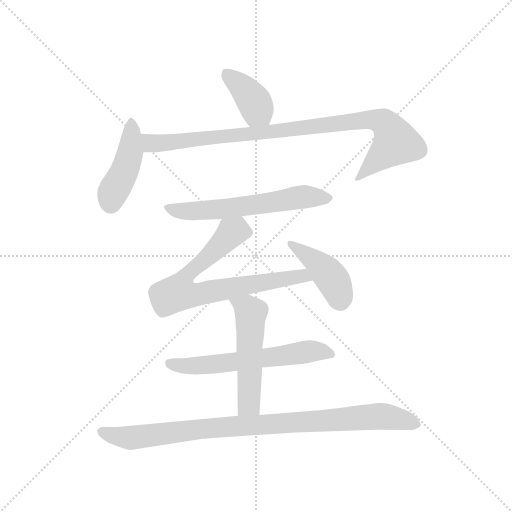
t = 0.00 s
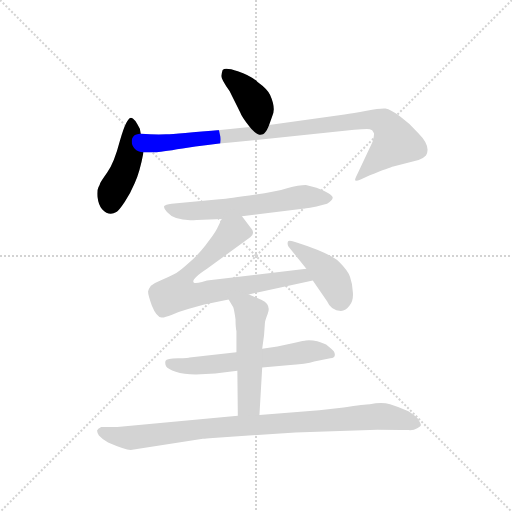
t = 1.37 s
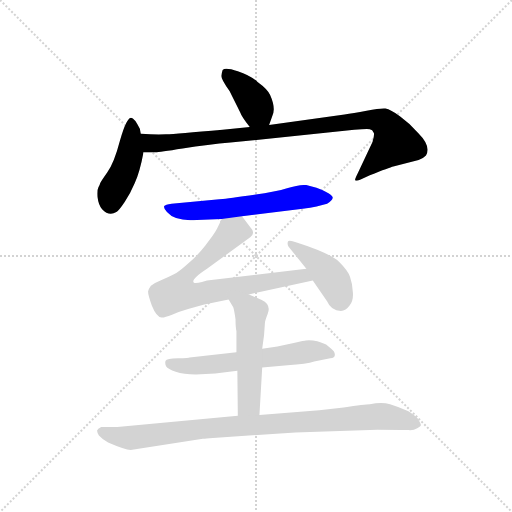
t = 2.75 s
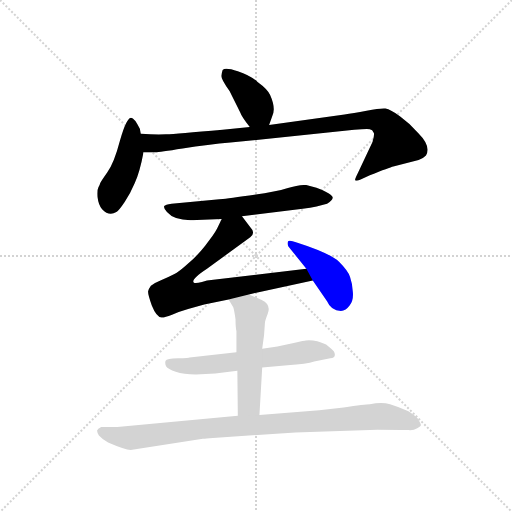
t = 4.12 s
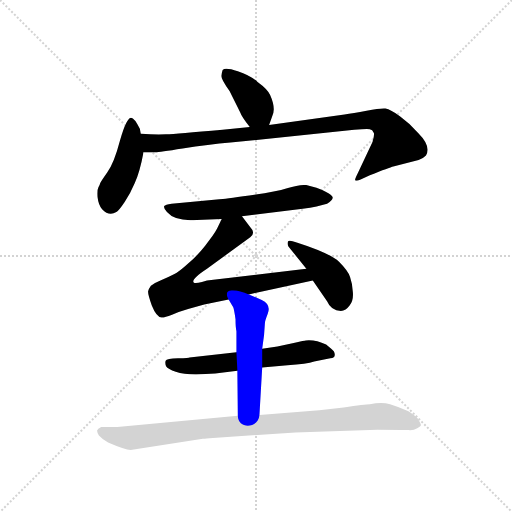
t = 5.49 s
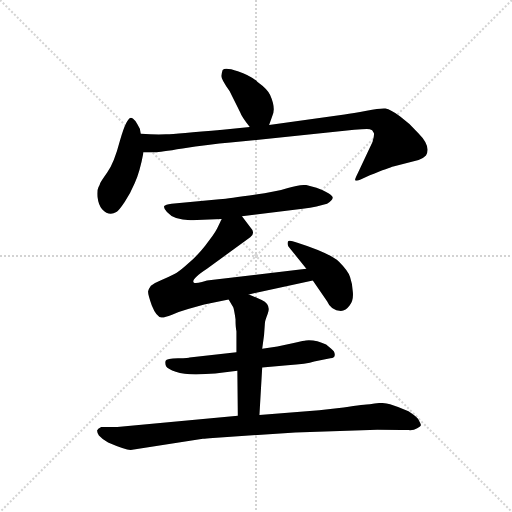
t = 6.86 s

The animated SVG that drew these frames (rendered in a browser with its animation timeline set to each time). Animation: 9 CSS @keyframes rules; one cycle of 6.86 s.

<svg version="1.1" viewBox="0 0 1024 1024" xmlns="http://www.w3.org/2000/svg">
  <g stroke="lightgray" stroke-dasharray="1,1" stroke-width="1" transform="scale(4, 4)">
    <line x1="0" y1="0" x2="256" y2="256"></line>
    <line x1="256" y1="0" x2="0" y2="256"></line>
    <line x1="128" y1="0" x2="128" y2="256"></line>
    <line x1="0" y1="128" x2="256" y2="128"></line>
  </g>
  <g transform="scale(0.92, -0.92) translate(60, -850)">
    <style type="text/css">
      
        @keyframes keyframes0 {
          from {
            stroke: blue;
            stroke-dashoffset: 392;
            stroke-width: 128;
          }
          56% {
            animation-timing-function: step-end;
            stroke: blue;
            stroke-dashoffset: 0;
            stroke-width: 128;
          }
          to {
            stroke: black;
            stroke-width: 1024;
          }
        }
        #make-me-a-hanzi-animation-0 {
          animation: keyframes0 0.5690104166666666s both;
          animation-delay: 0s;
          animation-timing-function: linear;
        }
      
        @keyframes keyframes1 {
          from {
            stroke: blue;
            stroke-dashoffset: 444;
            stroke-width: 128;
          }
          59% {
            animation-timing-function: step-end;
            stroke: blue;
            stroke-dashoffset: 0;
            stroke-width: 128;
          }
          to {
            stroke: black;
            stroke-width: 1024;
          }
        }
        #make-me-a-hanzi-animation-1 {
          animation: keyframes1 0.611328125s both;
          animation-delay: 0.5690104166666666s;
          animation-timing-function: linear;
        }
      
        @keyframes keyframes2 {
          from {
            stroke: blue;
            stroke-dashoffset: 952;
            stroke-width: 128;
          }
          76% {
            animation-timing-function: step-end;
            stroke: blue;
            stroke-dashoffset: 0;
            stroke-width: 128;
          }
          to {
            stroke: black;
            stroke-width: 1024;
          }
        }
        #make-me-a-hanzi-animation-2 {
          animation: keyframes2 1.0247395833333333s both;
          animation-delay: 1.1803385416666665s;
          animation-timing-function: linear;
        }
      
        @keyframes keyframes3 {
          from {
            stroke: blue;
            stroke-dashoffset: 610;
            stroke-width: 128;
          }
          67% {
            animation-timing-function: step-end;
            stroke: blue;
            stroke-dashoffset: 0;
            stroke-width: 128;
          }
          to {
            stroke: black;
            stroke-width: 1024;
          }
        }
        #make-me-a-hanzi-animation-3 {
          animation: keyframes3 0.7464192708333334s both;
          animation-delay: 2.205078125s;
          animation-timing-function: linear;
        }
      
        @keyframes keyframes4 {
          from {
            stroke: blue;
            stroke-dashoffset: 755;
            stroke-width: 128;
          }
          71% {
            animation-timing-function: step-end;
            stroke: blue;
            stroke-dashoffset: 0;
            stroke-width: 128;
          }
          to {
            stroke: black;
            stroke-width: 1024;
          }
        }
        #make-me-a-hanzi-animation-4 {
          animation: keyframes4 0.8644205729166666s both;
          animation-delay: 2.9514973958333335s;
          animation-timing-function: linear;
        }
      
        @keyframes keyframes5 {
          from {
            stroke: blue;
            stroke-dashoffset: 426;
            stroke-width: 128;
          }
          58% {
            animation-timing-function: step-end;
            stroke: blue;
            stroke-dashoffset: 0;
            stroke-width: 128;
          }
          to {
            stroke: black;
            stroke-width: 1024;
          }
        }
        #make-me-a-hanzi-animation-5 {
          animation: keyframes5 0.5966796875s both;
          animation-delay: 3.81591796875s;
          animation-timing-function: linear;
        }
      
        @keyframes keyframes6 {
          from {
            stroke: blue;
            stroke-dashoffset: 610;
            stroke-width: 128;
          }
          67% {
            animation-timing-function: step-end;
            stroke: blue;
            stroke-dashoffset: 0;
            stroke-width: 128;
          }
          to {
            stroke: black;
            stroke-width: 1024;
          }
        }
        #make-me-a-hanzi-animation-6 {
          animation: keyframes6 0.7464192708333334s both;
          animation-delay: 4.41259765625s;
          animation-timing-function: linear;
        }
      
        @keyframes keyframes7 {
          from {
            stroke: blue;
            stroke-dashoffset: 528;
            stroke-width: 128;
          }
          63% {
            animation-timing-function: step-end;
            stroke: blue;
            stroke-dashoffset: 0;
            stroke-width: 128;
          }
          to {
            stroke: black;
            stroke-width: 1024;
          }
        }
        #make-me-a-hanzi-animation-7 {
          animation: keyframes7 0.6796875s both;
          animation-delay: 5.159016927083333s;
          animation-timing-function: linear;
        }
      
        @keyframes keyframes8 {
          from {
            stroke: blue;
            stroke-dashoffset: 946;
            stroke-width: 128;
          }
          75% {
            animation-timing-function: step-end;
            stroke: blue;
            stroke-dashoffset: 0;
            stroke-width: 128;
          }
          to {
            stroke: black;
            stroke-width: 1024;
          }
        }
        #make-me-a-hanzi-animation-8 {
          animation: keyframes8 1.0198567708333333s both;
          animation-delay: 5.838704427083333s;
          animation-timing-function: linear;
        }
      
    </style>
    
      <path d="M 525 578 L 531 595 Q 541 613 527 644 Q 522 656 500 672 Q 484 686 457 695 Q 430 704 424 698 Q 422 692 421 685 Q 421 678 439 652 L 462 606 Q 466 595 483 574 C 502 551 515 550 525 578 Z" fill="lightgray"></path>
    
      <path d="M 246 559 L 244 570 Q 232 594 225 594 Q 215 594 201 545 Q 188 495 173 475 Q 159 455 158 452 Q 157 448 154 443 Q 151 438 152 422 Q 154 405 162 395 Q 177 379 193 389 Q 199 393 211 411 Q 223 428 233 452 Q 244 476 252 519 L 246 559 Z" fill="lightgray"></path>
    
      <path d="M 483 574 L 424 568 Q 323 559 301 558 Q 279 557 246 559 C 216 560 222 519 252 519 L 277 519 Q 280 518 337 527 Q 394 536 441 540 L 710 568 Q 738 570 744 569 Q 750 568 752 562 Q 755 560 750 542 L 718 474 Q 711 460 712 458 Q 714 456 724 460 L 744 469 Q 787 486 795 488 L 850 502 Q 858 504 866 512 Q 878 532 849 561 Q 831 582 810 597 Q 789 612 778 614 Q 767 615 737 609 Q 707 603 689 601 L 525 578 L 483 574 Z" fill="lightgray"></path>
    
      <path d="M 466 380 L 598 396 Q 632 401 651 407 Q 662 414 663 419 Q 665 423 654 430 Q 643 437 628 442 L 605 448 Q 590 448 564 441 Q 539 433 482 425 Q 426 417 417 417 L 313 407 Q 299 405 297 402 Q 295 397 303 389 Q 321 368 368 372 L 422 374 L 466 380 Z" fill="lightgray"></path>
    
      <path d="M 481 210 L 620 240 C 649 246 636 270 606 266 L 390 240 L 379 237 Q 364 233 361 236 Q 355 243 390 266 L 484 334 Q 496 344 485 355 L 466 380 C 448 404 435 401 422 374 L 412 353 Q 406 341 386 316 Q 366 291 352 280 Q 328 258 317 253 Q 306 247 290 241 Q 275 235 268 229 Q 263 222 262 217 Q 261 211 270 186 Q 280 161 291 160 Q 296 159 314 166 Q 332 173 349 178 L 384 188 L 437 199 L 481 210 Z" fill="lightgray"></path>
    
      <path d="M 620 240 L 651 195 Q 660 174 681 174 Q 692 175 700 186 Q 709 197 707 216 Q 706 234 701 248 Q 697 261 677 281 Q 657 300 585 323 Q 568 329 566 325 Q 564 320 567 314 L 606 266 L 620 240 Z" fill="lightgray"></path>
    
      <path d="M 510 51 L 565 56 Q 607 58 623 64 L 658 71 Q 668 72 668 79 Q 668 86 660 92 L 649 101 Q 626 112 605 110 Q 602 110 581 105 L 543 97 L 510 92 L 454 84 L 352 73 Q 352 72 327 71 Q 302 70 300 66 Q 298 60 301 54 Q 305 48 322 42 Q 339 36 366 36 L 408 38 L 456 44 L 510 51 Z" fill="lightgray"></path>
    
      <path d="M 504 -52 L 510 51 L 510 92 L 514 121 L 516 149 Q 516 152 522 168 Q 530 188 509 198 L 481 210 C 453 222 422 225 437 199 L 447 182 Q 449 177 452 156 Q 452 138 454 130 L 454 84 L 456 44 L 457 -54 C 457 -84 502 -82 504 -52 Z" fill="lightgray"></path>
    
      <path d="M 224 -128 L 381 -104 Q 387 -103 403 -102 L 582 -90 L 760 -84 Q 817 -84 828 -85 Q 839 -86 847 -81 Q 855 -77 855 -74 Q 855 -72 849 -61 Q 846 -56 828 -44 Q 807 -35 788 -29 Q 770 -23 744 -29 Q 734 -29 687 -36 L 634 -42 L 504 -52 L 457 -54 L 195 -78 L 160 -78 Q 152 -82 151 -86 Q 151 -90 155 -97 Q 163 -106 175 -112 Q 212 -128 224 -128 Z" fill="lightgray"></path>
    
    
      <clipPath id="make-me-a-hanzi-clip-0">
        <path d="M 525 578 L 531 595 Q 541 613 527 644 Q 522 656 500 672 Q 484 686 457 695 Q 430 704 424 698 Q 422 692 421 685 Q 421 678 439 652 L 462 606 Q 466 595 483 574 C 502 551 515 550 525 578 Z"></path>
      </clipPath>
      <path clip-path="url(#make-me-a-hanzi-clip-0)" d="M 431 690 L 491 632 L 517 586" fill="none" id="make-me-a-hanzi-animation-0" stroke-dasharray="264 528" stroke-linecap="round"></path>
    
      <clipPath id="make-me-a-hanzi-clip-1">
        <path d="M 246 559 L 244 570 Q 232 594 225 594 Q 215 594 201 545 Q 188 495 173 475 Q 159 455 158 452 Q 157 448 154 443 Q 151 438 152 422 Q 154 405 162 395 Q 177 379 193 389 Q 199 393 211 411 Q 223 428 233 452 Q 244 476 252 519 L 246 559 Z"></path>
      </clipPath>
      <path clip-path="url(#make-me-a-hanzi-clip-1)" d="M 226 587 L 223 516 L 207 469 L 184 429 L 181 408" fill="none" id="make-me-a-hanzi-animation-1" stroke-dasharray="316 632" stroke-linecap="round"></path>
    
      <clipPath id="make-me-a-hanzi-clip-2">
        <path d="M 483 574 L 424 568 Q 323 559 301 558 Q 279 557 246 559 C 216 560 222 519 252 519 L 277 519 Q 280 518 337 527 Q 394 536 441 540 L 710 568 Q 738 570 744 569 Q 750 568 752 562 Q 755 560 750 542 L 718 474 Q 711 460 712 458 Q 714 456 724 460 L 744 469 Q 787 486 795 488 L 850 502 Q 858 504 866 512 Q 878 532 849 561 Q 831 582 810 597 Q 789 612 778 614 Q 767 615 737 609 Q 707 603 689 601 L 525 578 L 483 574 Z"></path>
      </clipPath>
      <path clip-path="url(#make-me-a-hanzi-clip-2)" d="M 254 553 L 271 538 L 285 538 L 750 591 L 773 584 L 792 562 L 798 539 L 720 467 L 718 459" fill="none" id="make-me-a-hanzi-animation-2" stroke-dasharray="824 1648" stroke-linecap="round"></path>
    
      <clipPath id="make-me-a-hanzi-clip-3">
        <path d="M 466 380 L 598 396 Q 632 401 651 407 Q 662 414 663 419 Q 665 423 654 430 Q 643 437 628 442 L 605 448 Q 590 448 564 441 Q 539 433 482 425 Q 426 417 417 417 L 313 407 Q 299 405 297 402 Q 295 397 303 389 Q 321 368 368 372 L 422 374 L 466 380 Z"></path>
      </clipPath>
      <path clip-path="url(#make-me-a-hanzi-clip-3)" d="M 303 397 L 344 390 L 374 392 L 601 422 L 654 421" fill="none" id="make-me-a-hanzi-animation-3" stroke-dasharray="482 964" stroke-linecap="round"></path>
    
      <clipPath id="make-me-a-hanzi-clip-4">
        <path d="M 481 210 L 620 240 C 649 246 636 270 606 266 L 390 240 L 379 237 Q 364 233 361 236 Q 355 243 390 266 L 484 334 Q 496 344 485 355 L 466 380 C 448 404 435 401 422 374 L 412 353 Q 406 341 386 316 Q 366 291 352 280 Q 328 258 317 253 Q 306 247 290 241 Q 275 235 268 229 Q 263 222 262 217 Q 261 211 270 186 Q 280 161 291 160 Q 296 159 314 166 Q 332 173 349 178 L 384 188 L 437 199 L 481 210 Z"></path>
      </clipPath>
      <path clip-path="url(#make-me-a-hanzi-clip-4)" d="M 478 345 L 443 344 L 372 272 L 355 262 L 328 215 L 371 210 L 598 251 L 611 244" fill="none" id="make-me-a-hanzi-animation-4" stroke-dasharray="627 1254" stroke-linecap="round"></path>
    
      <clipPath id="make-me-a-hanzi-clip-5">
        <path d="M 620 240 L 651 195 Q 660 174 681 174 Q 692 175 700 186 Q 709 197 707 216 Q 706 234 701 248 Q 697 261 677 281 Q 657 300 585 323 Q 568 329 566 325 Q 564 320 567 314 L 606 266 L 620 240 Z"></path>
      </clipPath>
      <path clip-path="url(#make-me-a-hanzi-clip-5)" d="M 570 320 L 621 286 L 657 251 L 679 197" fill="none" id="make-me-a-hanzi-animation-5" stroke-dasharray="298 596" stroke-linecap="round"></path>
    
      <clipPath id="make-me-a-hanzi-clip-6">
        <path d="M 510 51 L 565 56 Q 607 58 623 64 L 658 71 Q 668 72 668 79 Q 668 86 660 92 L 649 101 Q 626 112 605 110 Q 602 110 581 105 L 543 97 L 510 92 L 454 84 L 352 73 Q 352 72 327 71 Q 302 70 300 66 Q 298 60 301 54 Q 305 48 322 42 Q 339 36 366 36 L 408 38 L 456 44 L 510 51 Z"></path>
      </clipPath>
      <path clip-path="url(#make-me-a-hanzi-clip-6)" d="M 307 61 L 358 54 L 622 87 L 658 82" fill="none" id="make-me-a-hanzi-animation-6" stroke-dasharray="482 964" stroke-linecap="round"></path>
    
      <clipPath id="make-me-a-hanzi-clip-7">
        <path d="M 504 -52 L 510 51 L 510 92 L 514 121 L 516 149 Q 516 152 522 168 Q 530 188 509 198 L 481 210 C 453 222 422 225 437 199 L 447 182 Q 449 177 452 156 Q 452 138 454 130 L 454 84 L 456 44 L 457 -54 C 457 -84 502 -82 504 -52 Z"></path>
      </clipPath>
      <path clip-path="url(#make-me-a-hanzi-clip-7)" d="M 445 198 L 485 170 L 482 -14 L 480 -31 L 465 -47" fill="none" id="make-me-a-hanzi-animation-7" stroke-dasharray="400 800" stroke-linecap="round"></path>
    
      <clipPath id="make-me-a-hanzi-clip-8">
        <path d="M 224 -128 L 381 -104 Q 387 -103 403 -102 L 582 -90 L 760 -84 Q 817 -84 828 -85 Q 839 -86 847 -81 Q 855 -77 855 -74 Q 855 -72 849 -61 Q 846 -56 828 -44 Q 807 -35 788 -29 Q 770 -23 744 -29 Q 734 -29 687 -36 L 634 -42 L 504 -52 L 457 -54 L 195 -78 L 160 -78 Q 152 -82 151 -86 Q 151 -90 155 -97 Q 163 -106 175 -112 Q 212 -128 224 -128 Z"></path>
      </clipPath>
      <path clip-path="url(#make-me-a-hanzi-clip-8)" d="M 161 -88 L 224 -102 L 390 -81 L 757 -55 L 813 -61 L 845 -71" fill="none" id="make-me-a-hanzi-animation-8" stroke-dasharray="818 1636" stroke-linecap="round"></path>
    
  </g>
</svg>
